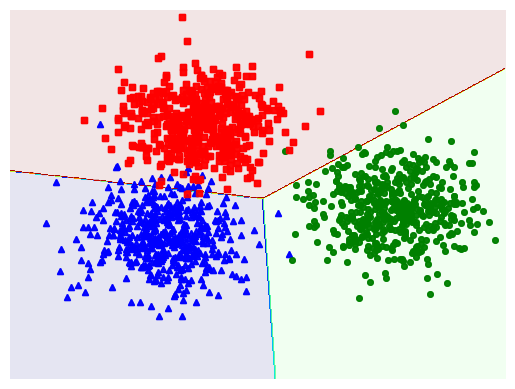

Generate this figure with matplotlib:
import numpy as np 

np.random.seed(1)                          # for fixing random values

# === BÀI TOÁN PHÂN LOẠI 3 LỚP (MULTICLASS SOFTMAX REGRESSION) ===

from scipy import sparse 
def convert_labels(y, C):
    """
    convert 1d label to a matrix label: each column of this 
    matrix coresponding to 1 element in y. In i-th column of Y, 
    only one non-zeros element located in the y[i]-th position, 
    and = 1 ex: y = [0, 2, 1, 0], and 3 classes then return

            [[1, 0, 0, 1],
             [0, 0, 1, 0],
             [0, 1, 0, 0]]
    """
    Y = sparse.coo_matrix((np.ones_like(y), 
        (y, np.arange(len(y)))), shape = (C, len(y))).toarray()
    return Y 

def softmax(Z):
    e_Z = np.exp(Z)
    A = e_Z / e_Z.sum(axis = 0)
    return A

def softmax_stable(Z):
    e_Z = np.exp(Z - np.max(Z, axis = 0, keepdims = True))
    A = e_Z / e_Z.sum(axis = 0)
    return A

def cost(X, Y, W):
    A = softmax(W.T.dot(X))
    return -np.sum(Y*np.log(A))

def grad(X, Y, W):
    A = softmax((W.T.dot(X)))
    E = A - Y
    return X.dot(E.T)
    
def numerical_grad(X, Y, W, cost):
    eps = 1e-6
    g = np.zeros_like(W)
    for i in range(W.shape[0]):
        for j in range(W.shape[1]):
            W_p = W.copy()
            W_n = W.copy()
            W_p[i, j] += eps 
            W_n[i, j] -= eps
            g[i,j] = (cost(X, Y, W_p) - cost(X, Y, W_n))/(2*eps)
    return g 

def softmax_regression(X, y, W_init, eta, tol = 1e-4, max_count = 10000):
    W = [W_init]    
    C = W_init.shape[1]
    Y = convert_labels(y, C)
    it = 0
    N = X.shape[1]
    d = X.shape[0]
    
    count = 0
    check_w_after = 20
    while count < max_count:
        # mix data 
        mix_id = np.random.permutation(N)
        for i in mix_id:
            xi = X[:, i].reshape(d, 1)
            yi = Y[:, i].reshape(C, 1)
            ai = softmax(np.dot(W[-1].T, xi))
            W_new = W[-1] + eta*xi.dot((yi - ai).T)
            count += 1
            # stopping criteria
            if count%check_w_after == 0:                
                if np.linalg.norm(W_new - W[-check_w_after]) < tol:
                    return W
            W.append(W_new)
    return W

def pred(W, X):
    A = softmax_stable(W.T.dot(X))
    return np.argmax(A, axis = 0)

# === TẠO DỮ LIỆU GIẢ LẬP 3 LỚP ===
means = [[2, 2], [8, 3], [3, 6]]
cov = [[1, 0], [0, 1]]
N = 500
X0 = np.random.multivariate_normal(means[0], cov, N)
X1 = np.random.multivariate_normal(means[1], cov, N)
X2 = np.random.multivariate_normal(means[2], cov, N)

X = np.concatenate((X0, X1, X2), axis = 0).T # each column is a datapoint
X = np.concatenate((np.ones((1, 3*N)), X), axis = 0)
C = 3

original_label = np.asarray([0]*N + [1]*N + [2]*N).T

import matplotlib.pyplot as plt
def display(X, label):
    X0 = X[:, label == 0]
    X1 = X[:, label == 1]
    X2 = X[:, label == 2]
    plt.plot(X0[0, :], X0[1, :], 'b^', markersize = 4, alpha = .8)
    plt.plot(X1[0, :], X1[1, :], 'go', markersize = 4, alpha = .8)
    plt.plot(X2[0, :], X2[1, :], 'rs', markersize = 4, alpha = .8)
    plt.axis('off')
    plt.plot()
    plt.show()
    
display(X[1:, :], original_label)

W_init = np.random.randn(X.shape[0], C)
eta = .05 
W = softmax_regression(X, original_label, W_init, eta)
print(W[-1])

#Visualize 
xm = np.arange(-2, 11, 0.025)
xlen = len(xm)
ym = np.arange(-3, 10, 0.025)
ylen = len(ym)
xx, yy = np.meshgrid(xm, ym)

xx1 = xx.ravel().reshape(1, xx.size)
yy1 = yy.ravel().reshape(1, yy.size)
XX = np.concatenate((np.ones((1, xx.size)), xx1, yy1), axis = 0)

Z = pred(W[-1], XX)
Z = Z.reshape(xx.shape)
CS = plt.contourf(xx, yy, Z, 200, cmap='jet', alpha = .1)
plt.xlim(-2, 11)
plt.ylim(-3, 10)
plt.xticks(())
plt.yticks(())
display(X[1:, :], original_label)
plt.savefig('ex1.png', bbox_inches='tight', dpi = 300)
plt.show()